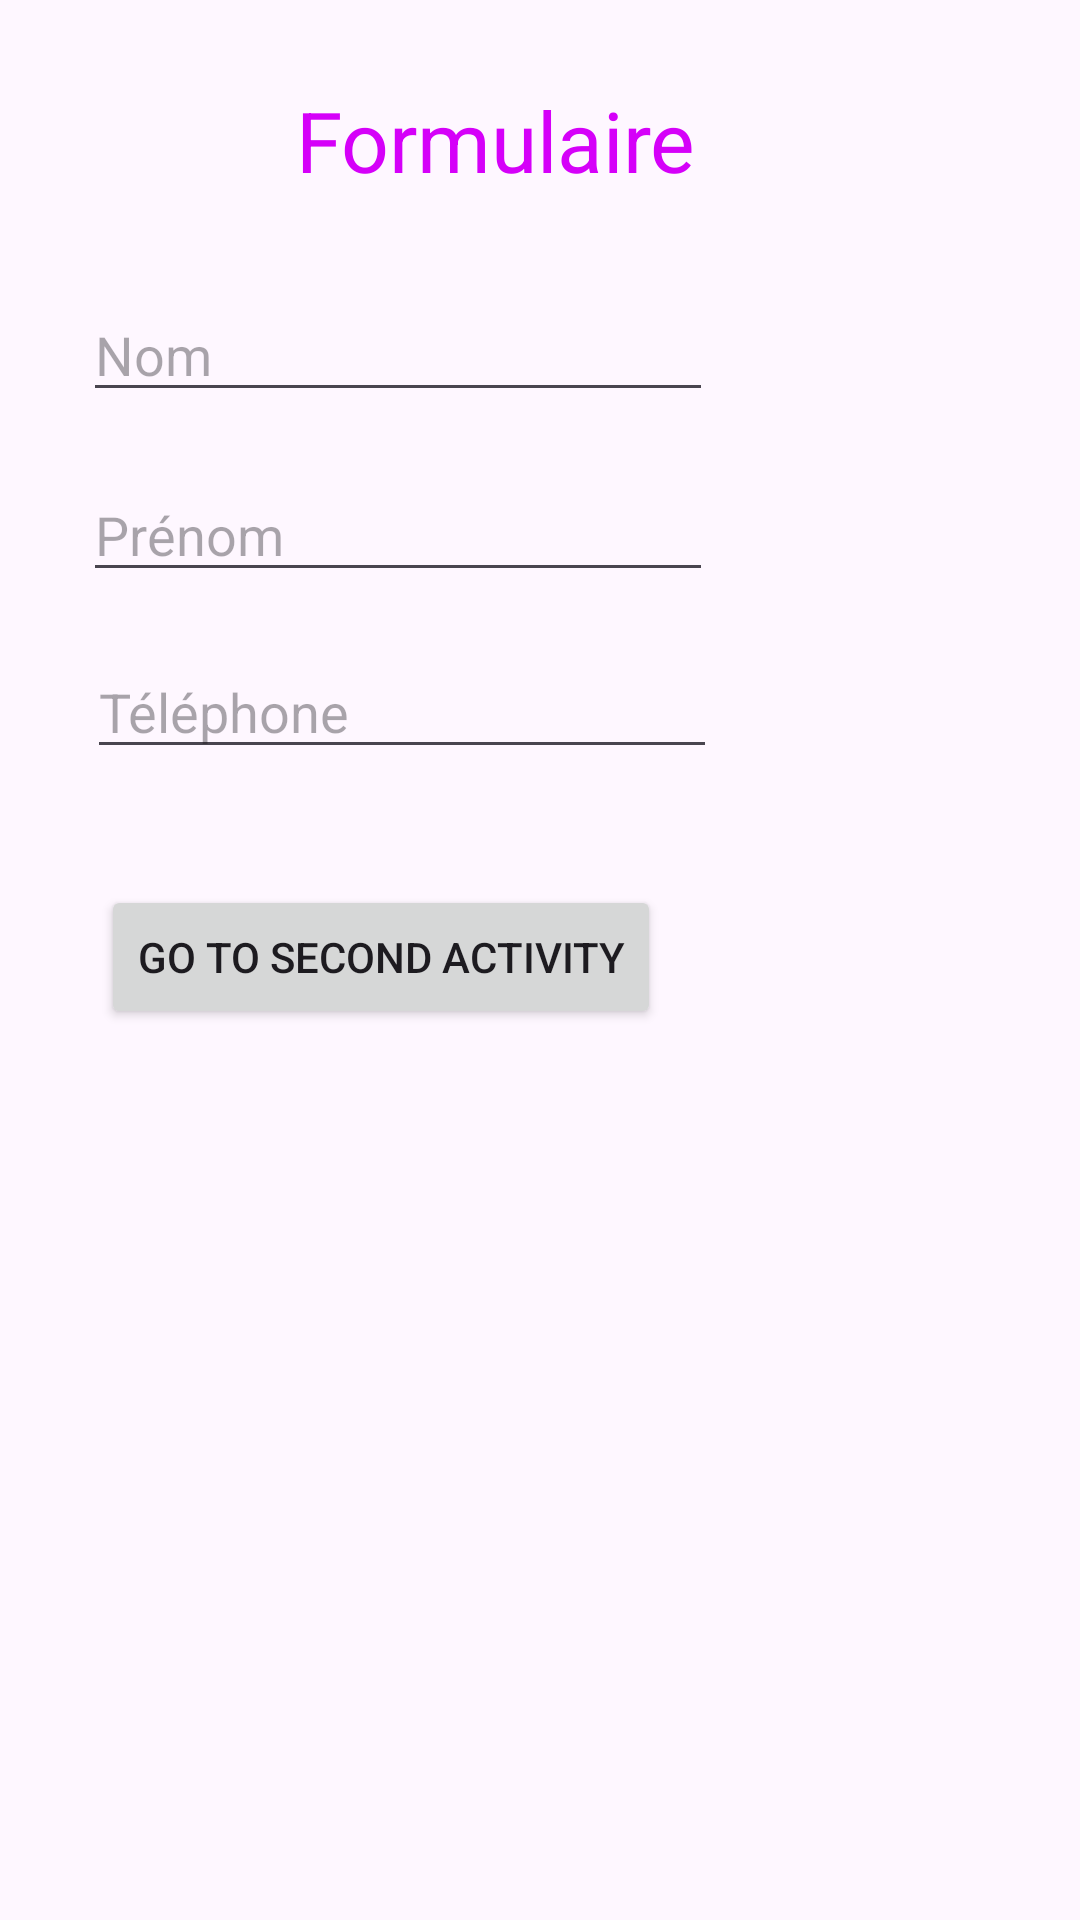

Layout XML and referenced resources for this Android screen:
<!-- AndroidManifest.xml: application theme Theme.TpForm2 -->
<!-- res/layout/activity_main.xml -->
<?xml version="1.0" encoding="utf-8"?>
<androidx.constraintlayout.widget.ConstraintLayout
        xmlns:android="http://schemas.android.com/apk/res/android"
        xmlns:tools="http://schemas.android.com/tools"
        xmlns:app="http://schemas.android.com/apk/res-auto"
        android:layout_width="match_parent"
        android:layout_height="match_parent"
        tools:context=".MainActivity">
    <TextView

            android:id="@+id/title"
            android:layout_width="wrap_content"
            android:layout_height="wrap_content"
            android:layout_marginTop="28dp"
            android:text="Formulaire"
            android:textColor="#D500F9"
            android:textSize="28sp"
            app:layout_constraintEnd_toEndOf="parent"
            app:layout_constraintHorizontal_bias="0.436"
            app:layout_constraintStart_toStartOf="parent"
            app:layout_constraintTop_toTopOf="parent" />

    <EditText

            android:id="@+id/nm"
            android:layout_width="wrap_content"
            android:layout_height="wrap_content"
            android:layout_marginTop="96dp"
            android:ems="10"
            android:hint="Nom"
            app:layout_constraintEnd_toEndOf="parent"
            app:layout_constraintHorizontal_bias="0.184"
            app:layout_constraintStart_toStartOf="parent"
            app:layout_constraintTop_toTopOf="parent" />

    <EditText

            android:id="@+id/prnm"
            android:layout_width="wrap_content"
            android:layout_height="wrap_content"
            android:layout_marginTop="156dp"
            android:ems="10"
            android:hint="Prénom"
            app:layout_constraintEnd_toEndOf="parent"
            app:layout_constraintHorizontal_bias="0.184"
            app:layout_constraintStart_toStartOf="parent"
            app:layout_constraintTop_toTopOf="parent" />

    <EditText

            android:id="@+id/phn"
            android:layout_width="wrap_content"
            android:layout_height="wrap_content"
            android:layout_marginTop="215dp"
            android:ems="10"
            android:hint="Téléphone"
            android:inputType="phone"
            app:layout_constraintEnd_toEndOf="parent"
            app:layout_constraintHorizontal_bias="0.194"
            app:layout_constraintStart_toStartOf="parent"
            app:layout_constraintTop_toTopOf="parent" />

    <Button
            android:id="@+id/btn"
            android:layout_width="wrap_content"
            android:layout_height="wrap_content"
            android:text="Go to Second Activity"
            android:layout_marginTop="295dp"
            app:layout_constraintEnd_toEndOf="parent"
            app:layout_constraintHorizontal_bias="0.194"
            app:layout_constraintStart_toStartOf="parent"
            app:layout_constraintTop_toTopOf="parent"
    />



</androidx.constraintlayout.widget.ConstraintLayout>
<!-- resources referenced by this layout -->
<resources>
  <style name="Theme.TpForm2" parent="Base.Theme.TpForm2" />
  <style name="Base.Theme.TpForm2" parent="Theme.Material3.DayNight.NoActionBar">
          
          
      </style>
</resources>
